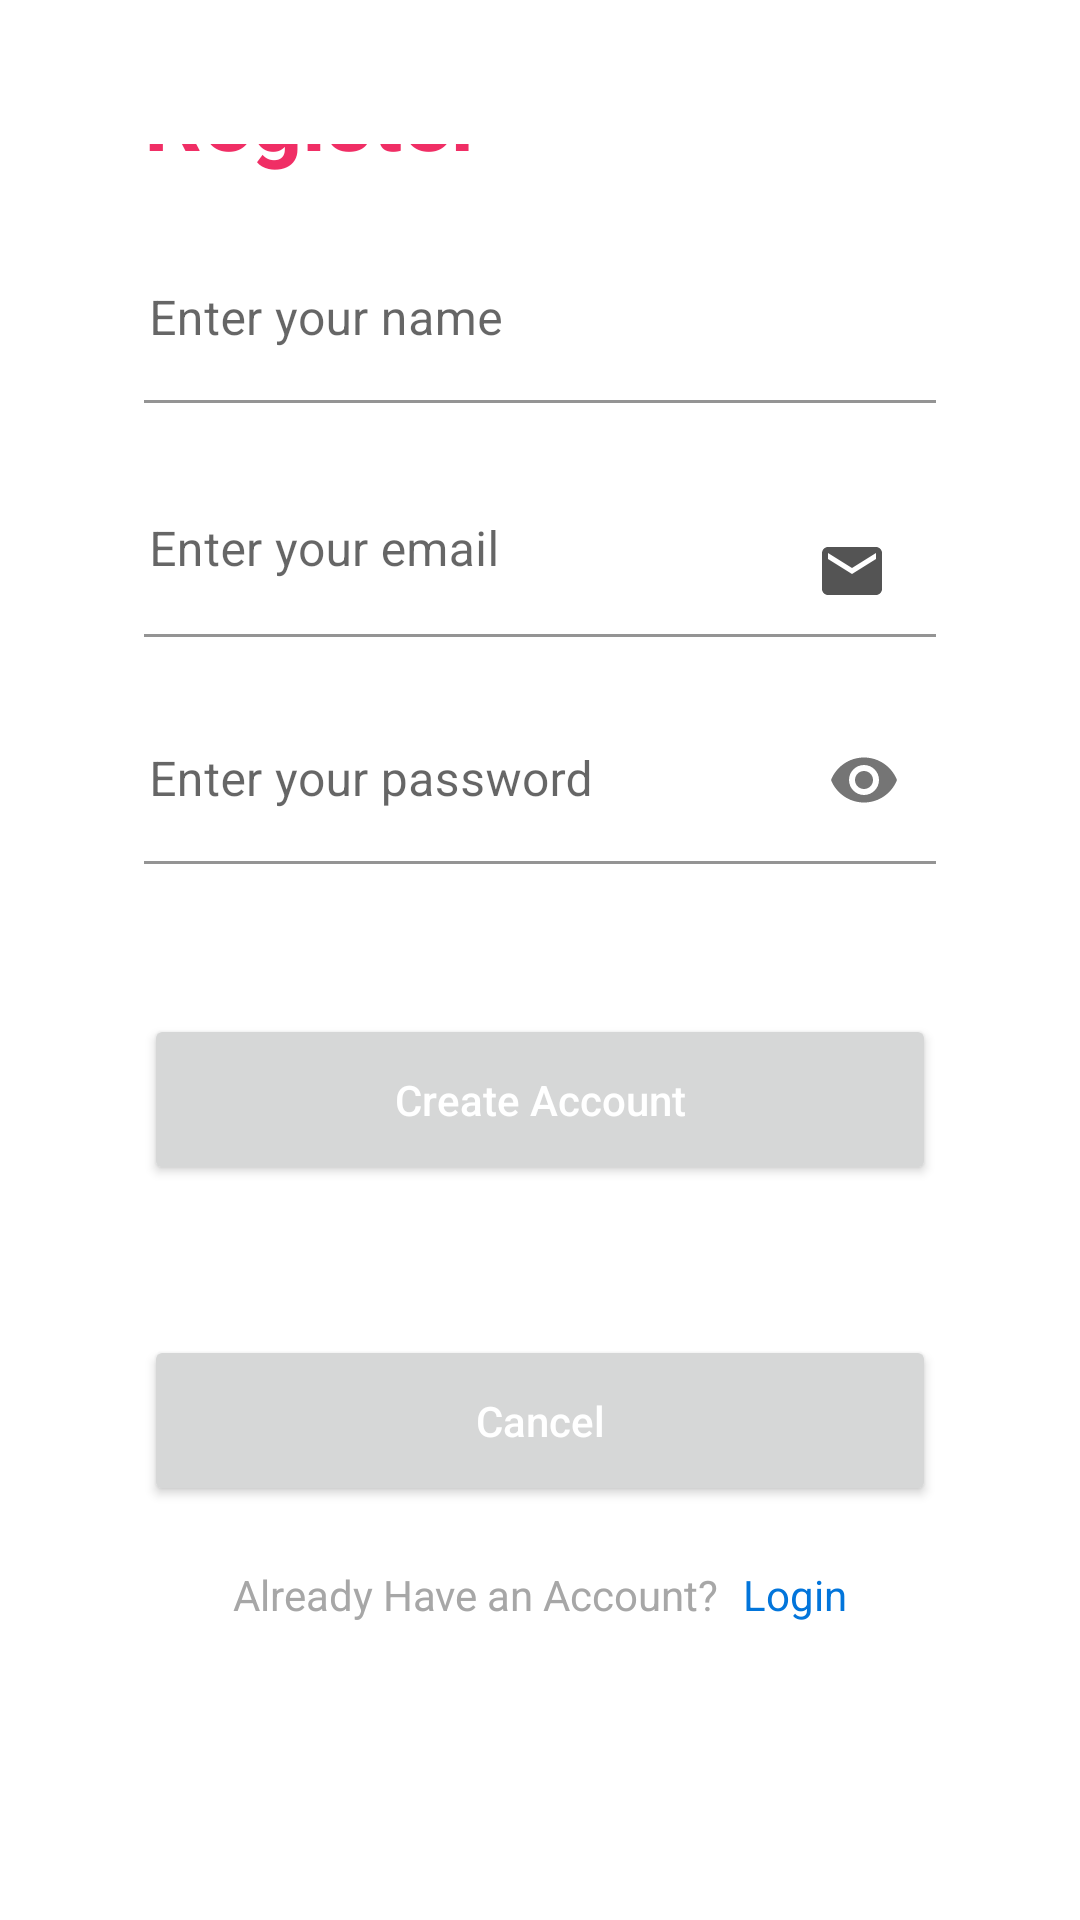

Layout XML and referenced resources for this Android screen:
<!-- AndroidManifest.xml: application theme Theme.RegisterAndLoginAppsWithAppwrite -->
<!-- res/layout/activity_register.xml -->
<?xml version="1.0" encoding="utf-8"?>
<LinearLayout xmlns:android="http://schemas.android.com/apk/res/android"
    xmlns:app="http://schemas.android.com/apk/res-auto"
    xmlns:tools="http://schemas.android.com/tools"
    android:layout_width="match_parent"
    android:layout_height="match_parent"
    tools:context=".LoginActivity"
    android:padding="48dp"
    android:orientation="vertical">

    <ImageView
        android:layout_marginTop="-30dp"
        android:layout_width="match_parent"
        android:layout_height="wrap_content"
        android:src="@drawable/appwrite"
        android:contentDescription="@string/logo_app" />
    <TextView
        android:layout_width="match_parent"
        android:layout_height="wrap_content"
        android:text="@string/register"
        android:textStyle="bold"
        android:textSize="30sp"
        android:textColor="#f02e65"/>
    <com.google.android.material.textfield.TextInputLayout
        android:id="@+id/nameLayout"
        android:layout_marginTop="20dp"
        android:layout_width="match_parent"
        android:layout_height="wrap_content"
        app:boxBackgroundColor="@android:color/transparent"
        android:background="@android:color/transparent"
        android:paddingLeft="-15dp">

        <com.google.android.material.textfield.TextInputEditText
            android:id="@+id/name"
            android:layout_width="match_parent"
            android:layout_height="wrap_content"
            android:inputType="text"
            android:hint="@string/placeholder_input_name"
            android:drawableEnd="@drawable/user"/>

    </com.google.android.material.textfield.TextInputLayout>

    <com.google.android.material.textfield.TextInputLayout
        android:id="@+id/emailLayoutRegister"
        android:layout_marginTop="20dp"
        android:layout_width="match_parent"
        android:layout_height="wrap_content"
        app:boxBackgroundColor="@android:color/transparent"
        android:background="@android:color/transparent"
        android:paddingLeft="-15dp">

        <com.google.android.material.textfield.TextInputEditText
            android:id="@+id/emailRegister"
            android:layout_width="match_parent"
            android:layout_height="wrap_content"
            android:inputType="text"
            android:hint="@string/placeholder_input_email"
            android:drawableEnd="@drawable/email"/>

    </com.google.android.material.textfield.TextInputLayout>

    <com.google.android.material.textfield.TextInputLayout
        android:id="@+id/passwordLayoutRegister"
        android:layout_marginTop="20dp"
        android:layout_width="match_parent"
        android:layout_height="wrap_content"
        app:passwordToggleEnabled="true"
        app:boxBackgroundColor="@android:color/transparent"
        android:background="@android:color/transparent"
        android:paddingLeft="-15dp">

        <com.google.android.material.textfield.TextInputEditText
            android:id="@+id/passwordRegister"
            android:layout_width="match_parent"
            android:layout_height="wrap_content"
            android:inputType="textPassword"
            android:hint="@string/placeholder_input_password"/>

    </com.google.android.material.textfield.TextInputLayout>

    <Button
        android:id="@+id/register"
        android:layout_marginTop="50dp"
        android:layout_width="match_parent"
        android:layout_height="57dp"
        android:textColor="@color/white"
        android:textAllCaps="false"
        android:text="@string/create_account"/>
    <Button
        android:id="@+id/cancel"
        android:layout_marginTop="50dp"
        android:layout_width="match_parent"
        android:layout_height="57dp"
        android:textAllCaps="false"
        android:textColor="@color/white"
        android:text="@string/cancel"/>

    <LinearLayout
        android:layout_marginTop="20dp"
        android:gravity="center"
        android:layout_width="match_parent"
        android:layout_height="wrap_content"
        android:orientation="horizontal">
        <TextView
            android:layout_marginEnd="8dp"
            android:layout_width="wrap_content"
            android:layout_height="wrap_content"
            android:text="@string/already_account"
            android:textColor="#a7a7a7"/>
        <TextView
            android:id="@+id/loginActivity"
            android:layout_width="wrap_content"
            android:layout_height="wrap_content"
            android:text="@string/login"
            android:textColor="#0275db"/>
    </LinearLayout>

</LinearLayout>
<!-- resources referenced by this layout -->
<resources>
  <color name="white">#FFFFFFFF</color>
  <!-- drawable email (drawable) -->
  <vector android:height="24dp" android:tint="#545454"
      android:viewportHeight="24" android:viewportWidth="24"
      android:width="24dp" xmlns:android="http://schemas.android.com/apk/res/android">
      <path android:fillColor="@android:color/white" android:pathData="M20,4L4,4c-1.1,0 -1.99,0.9 -1.99,2L2,18c0,1.1 0.9,2 2,2h16c1.1,0 2,-0.9 2,-2L22,6c0,-1.1 -0.9,-2 -2,-2zM20,8l-8,5 -8,-5L4,6l8,5 8,-5v2z"/>
  </vector>
  <string name="already_account">Already Have an Account?</string>
  <string name="cancel">Cancel</string>
  <string name="create_account">Create Account</string>
  <string name="login">Login</string>
  <string name="logo_app">logo app</string>
  <string name="placeholder_input_email">Enter your email</string>
  <string name="placeholder_input_name">Enter your name</string>
  <string name="placeholder_input_password">Enter your password</string>
  <string name="register">Register</string>
  <style name="Theme.RegisterAndLoginAppsWithAppwrite" parent="Theme.MaterialComponents.Light.NoActionBar">
          
          <item name="colorPrimary">@color/purple_500</item>
          <item name="colorPrimaryVariant">@color/purple_700</item>
          <item name="colorOnPrimary">@color/white</item>
          
          <item name="colorSecondary">@color/teal_200</item>
          <item name="colorSecondaryVariant">@color/teal_700</item>
          <item name="colorOnSecondary">@color/black</item>
          
          <item name="android:statusBarColor" tools:targetApi="l">?attr/colorPrimaryVariant</item>
          
      </style>
  <color name="purple_500">#f02e65</color>
  <color name="purple_700">#f02e65</color>
  <color name="teal_200">#f02e65</color>
  <color name="teal_700">#f02e65</color>
  <color name="black">#FF000000</color>
</resources>
